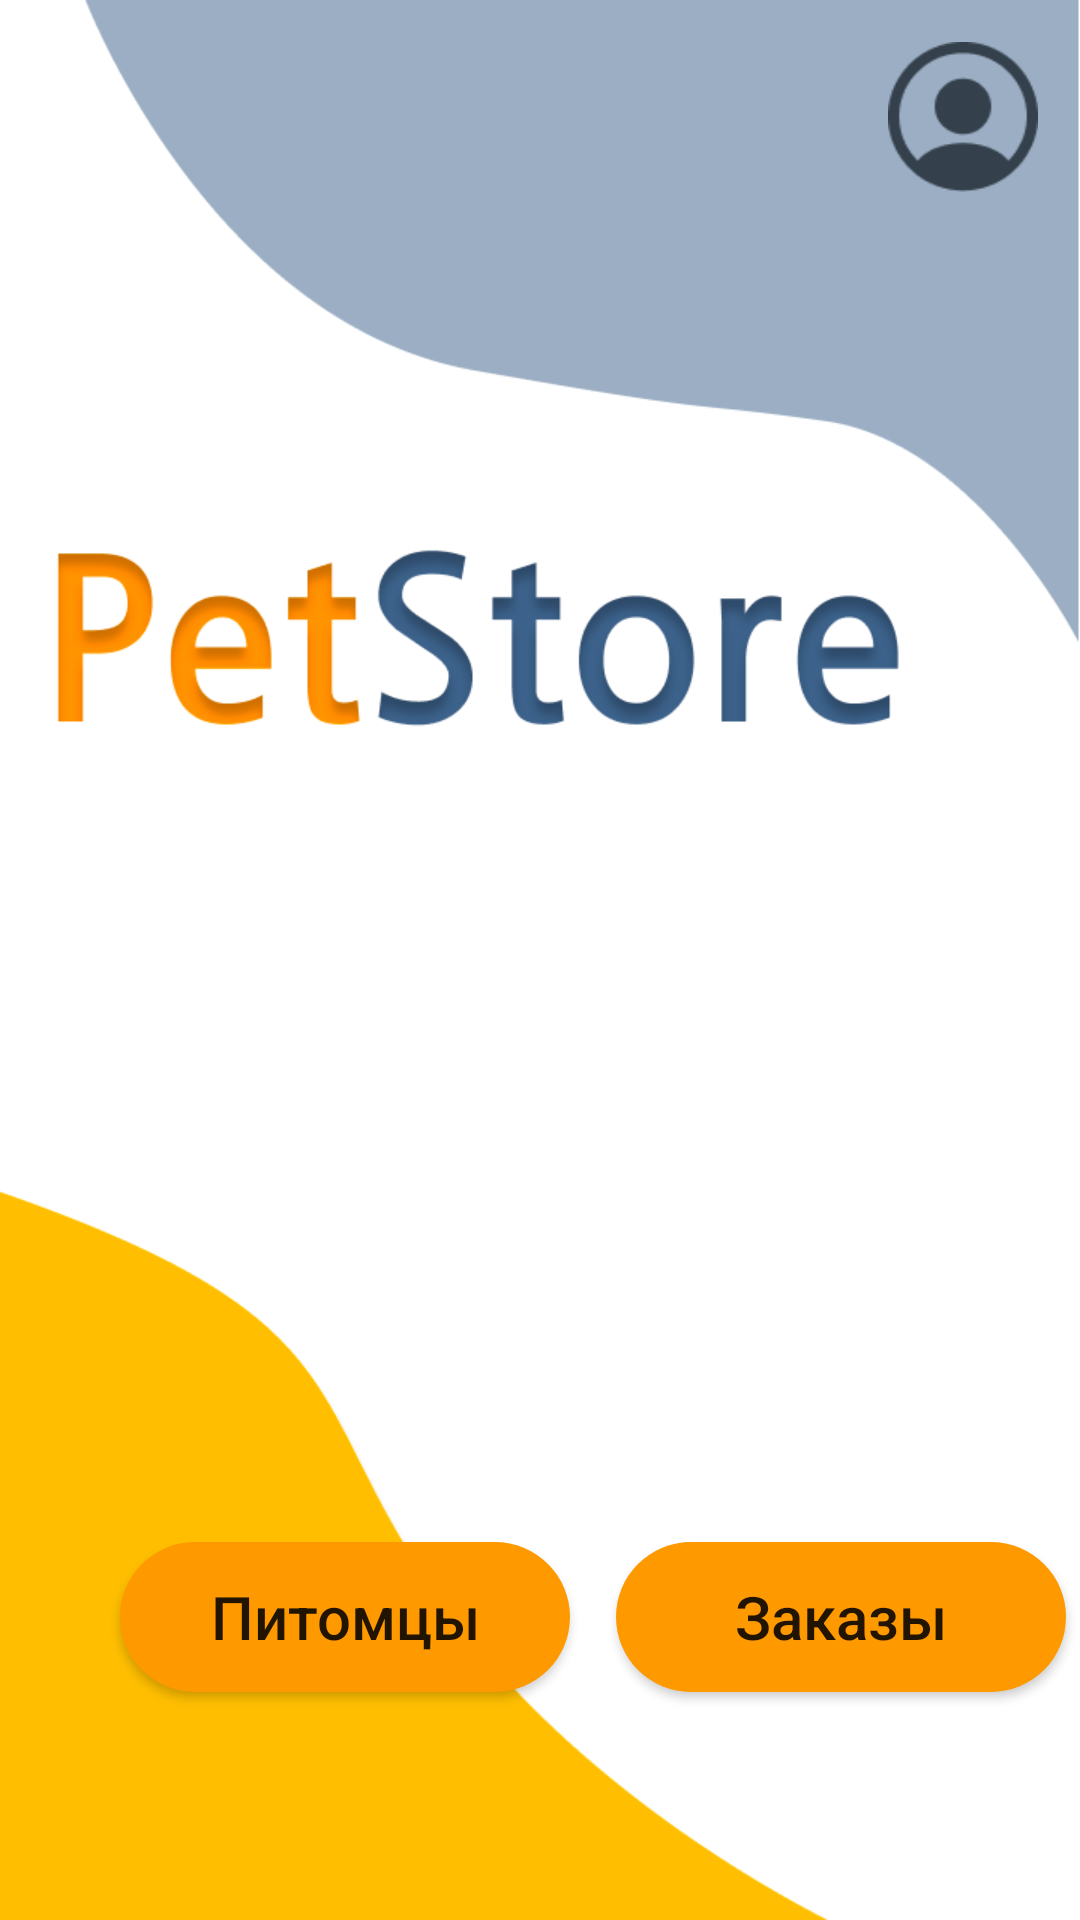

Reconstruct the res/layout file that produces this screen, plus the resources it refers to.
<!-- AndroidManifest.xml: application theme Theme.KakPerestatiLenitca -->
<!-- res/layout/main.xml -->
<?xml version="1.0" encoding="utf-8"?>
<androidx.constraintlayout.widget.ConstraintLayout xmlns:android="http://schemas.android.com/apk/res/android"
    xmlns:app="http://schemas.android.com/apk/res-auto"
    xmlns:tools="http://schemas.android.com/tools"
    android:layout_width="match_parent"
    android:layout_height="match_parent"
    android:background="@drawable/windows_main"
    tools:context=".MainActivity">

    <Button
        android:id="@+id/button"
        android:layout_width="50dp"
        android:layout_height="50dp"
        android:layout_marginTop="14dp"
        android:layout_marginEnd="14dp"
        android:background="@drawable/icon_profile"
        android:onClick="GoToLogin"
        android:theme="@android:style/Theme.Black"
        app:layout_constraintEnd_toEndOf="parent"
        app:layout_constraintTop_toTopOf="parent" />

    <Button
        android:id="@+id/button3"
        android:layout_width="150dp"
        android:layout_height="50dp"
        android:layout_marginBottom="76dp"
        android:background="@drawable/button_background"
        android:onClick="GoToStoreSelect"
        android:text="Заказы"
        android:textAllCaps="false"
        android:textSize="20sp"
        app:layout_constraintBottom_toBottomOf="parent"
        app:layout_constraintEnd_toEndOf="parent"
        app:layout_constraintHorizontal_bias="0.774"
        app:layout_constraintStart_toEndOf="@+id/button2" />

    <Button
        android:id="@+id/button2"
        android:layout_width="150dp"
        android:layout_height="50dp"
        android:layout_marginStart="40dp"
        android:layout_marginBottom="76dp"
        android:background="@drawable/button_background"
        android:onClick="GoToPetSelect"
        android:text="Питомцы"
        android:textAllCaps="false"
        android:textSize="20sp"
        android:textStyle="normal"
        app:layout_constraintBottom_toBottomOf="parent"
        app:layout_constraintStart_toStartOf="parent" />
</androidx.constraintlayout.widget.ConstraintLayout>
<!-- resources referenced by this layout -->
<resources>
  <!-- drawable button_background (drawable) -->
  <?xml version="1.0" encoding="UTF-8"?>
  <shape
      xmlns:android="http://schemas.android.com/apk/res/android"
      android:shape="rectangle">
  
      <solid android:color="#FF9900" />
      <corners android:radius="50dp"/>
  </shape>
  <!-- drawable icon_profile: png bitmap (drawable, 1735 bytes) -->
  <!-- drawable windows_main: png bitmap (drawable, 42309 bytes) -->
  <style name="Theme.KakPerestatiLenitca" parent="Theme.MaterialComponents.DayNight.DarkActionBar">
          
          <item name="colorPrimary">@color/purple_500</item>
          <item name="colorPrimaryVariant">@color/purple_700</item>
          <item name="colorOnPrimary">@color/white</item>
          
          <item name="colorSecondary">@color/teal_200</item>
          <item name="colorSecondaryVariant">@color/teal_700</item>
          <item name="colorOnSecondary">@color/black</item>
          
          <item name="android:statusBarColor">?attr/colorPrimaryVariant</item>
          
      </style>
  <!-- not gathered from this repository: default colours our renderer supplied (Android Studio template values) -->
  <color name="purple_500">#FF6200EE</color>
  <color name="purple_700">#FF3700B3</color>
  <color name="teal_200">#FF03DAC5</color>
  <color name="teal_700">#FF018786</color>
  <color name="black">#FF000000</color>
  <color name="white">#FFFFFFFF</color>
</resources>
